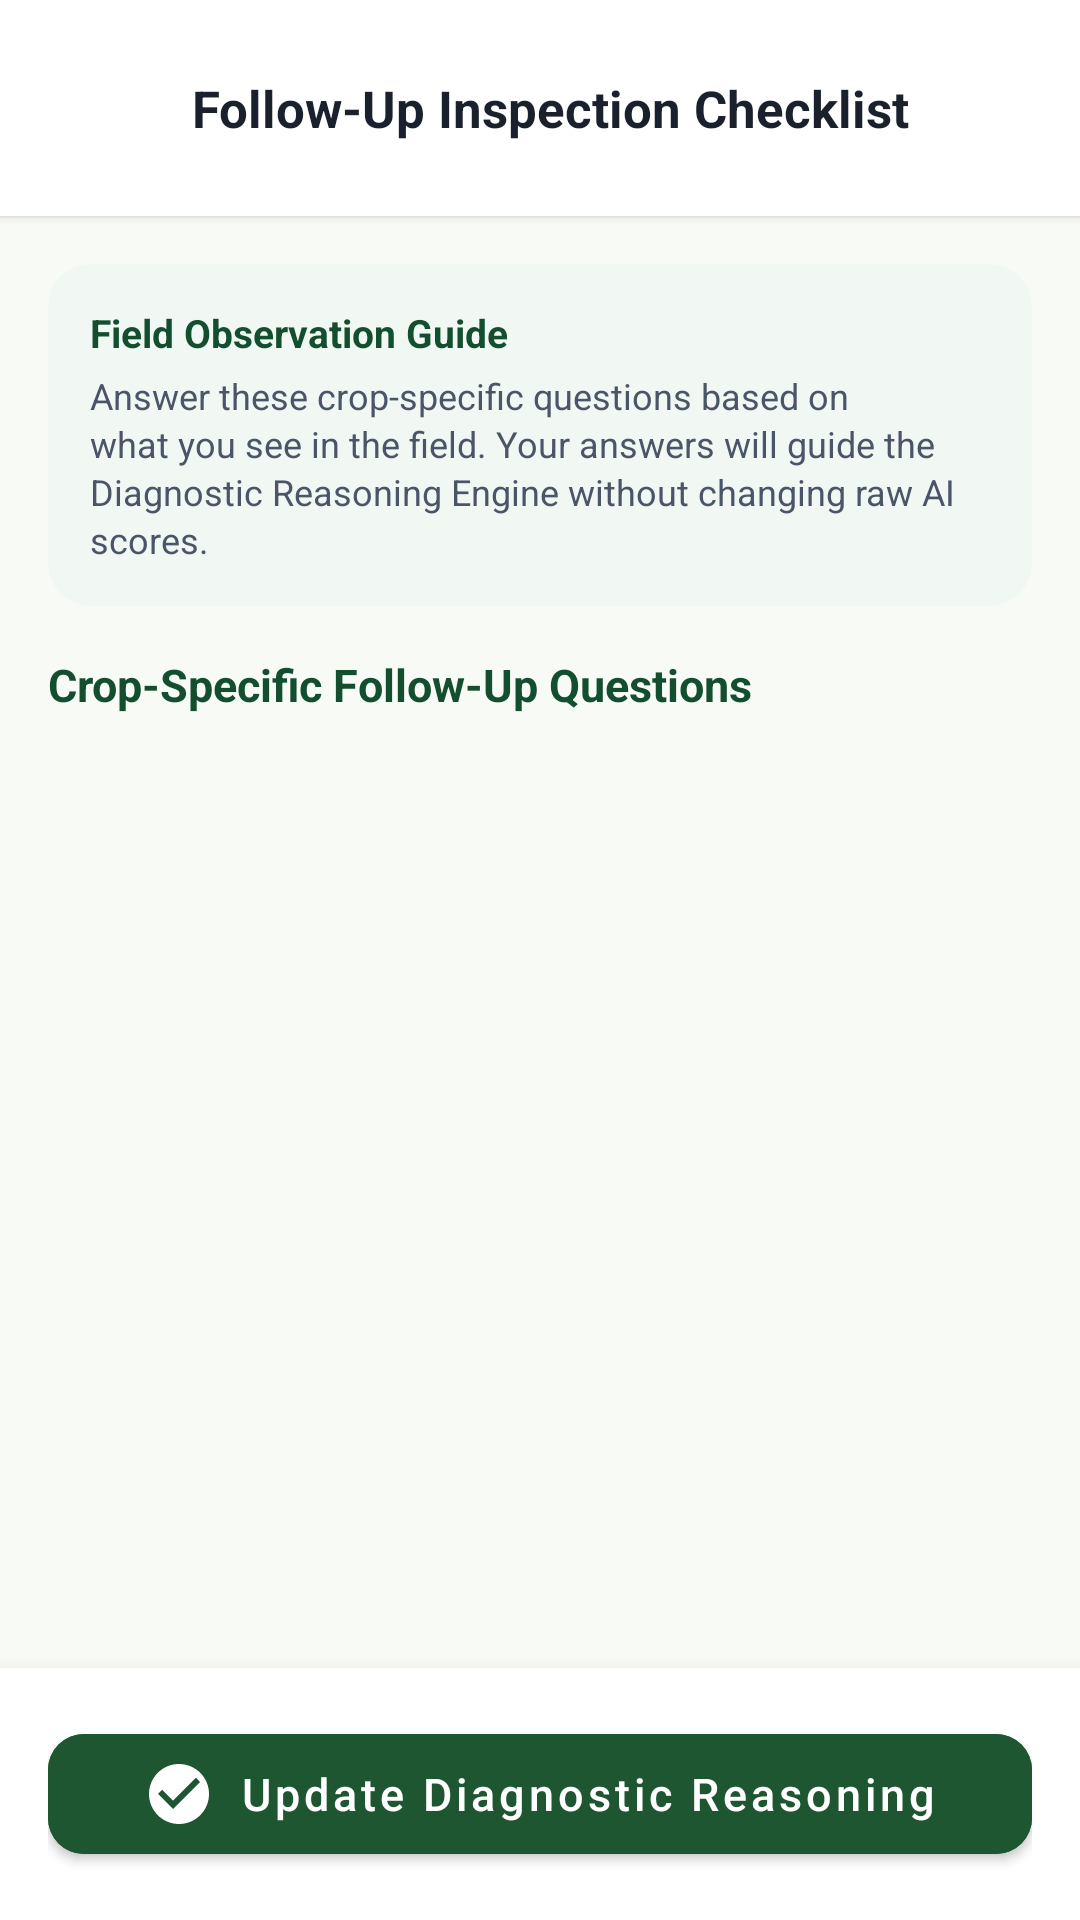

Layout XML and referenced resources for this Android screen:
<!-- AndroidManifest.xml: application theme Theme.SmartCropDoctor -->
<!-- res/layout/activity_symptom_checklist.xml -->
<?xml version="1.0" encoding="utf-8"?>
<androidx.coordinatorlayout.widget.CoordinatorLayout xmlns:android="http://schemas.android.com/apk/res/android"
    xmlns:app="http://schemas.android.com/apk/res-auto"
    android:layout_width="match_parent"
    android:layout_height="match_parent"
    android:background="@color/background_light">

    <LinearLayout
        android:layout_width="match_parent"
        android:layout_height="match_parent"
        android:orientation="vertical">

        
        <LinearLayout
            android:layout_width="match_parent"
            android:layout_height="wrap_content"
            android:background="@color/surface_white"
            android:elevation="2dp"
            android:gravity="center_vertical"
            android:orientation="horizontal"
            android:padding="16dp">

            <ImageButton
                android:id="@+id/btnBackChecklist"
                android:layout_width="40dp"
                android:layout_height="40dp"
                android:background="?attr/selectableItemBackgroundBorderless"
                android:contentDescription="Back"
                android:src="@drawable/ic_arrow_back"
                app:tint="@color/text_primary" />

            <TextView
                android:id="@+id/tvChecklistTitle"
                android:layout_width="0dp"
                android:layout_height="wrap_content"
                android:layout_marginStart="8dp"
                android:layout_weight="1"
                android:text="Follow-Up Inspection Checklist"
                android:textColor="@color/text_primary"
                android:textSize="17sp"
                android:textStyle="bold" />
        </LinearLayout>

        <androidx.core.widget.NestedScrollView
            android:layout_width="match_parent"
            android:layout_height="0dp"
            android:layout_weight="1">

            <LinearLayout
                android:layout_width="match_parent"
                android:layout_height="wrap_content"
                android:orientation="vertical"
                android:padding="16dp">

                
                <androidx.cardview.widget.CardView
                    android:layout_width="match_parent"
                    android:layout_height="wrap_content"
                    app:cardBackgroundColor="#F1F8F3"
                    app:cardCornerRadius="14dp"
                    app:cardElevation="0dp">

                    <LinearLayout
                        android:layout_width="match_parent"
                        android:layout_height="wrap_content"
                        android:orientation="vertical"
                        android:padding="14dp">

                        <TextView
                            android:layout_width="wrap_content"
                            android:layout_height="wrap_content"
                            android:text="Field Observation Guide"
                            android:textColor="@color/primary_dark"
                            android:textSize="13sp"
                            android:textStyle="bold" />

                        <TextView
                            android:layout_width="match_parent"
                            android:layout_height="wrap_content"
                            android:layout_marginTop="4dp"
                            android:lineSpacingExtra="2dp"
                            android:text="Answer these crop-specific questions based on what you see in the field. Your answers will guide the Diagnostic Reasoning Engine without changing raw AI scores."
                            android:textColor="@color/text_secondary"
                            android:textSize="12sp" />
                    </LinearLayout>
                </androidx.cardview.widget.CardView>

                
                <TextView
                    android:id="@+id/tvChecklistSubtitle"
                    android:layout_width="wrap_content"
                    android:layout_height="wrap_content"
                    android:layout_marginTop="16dp"
                    android:layout_marginBottom="10dp"
                    android:text="Crop-Specific Follow-Up Questions"
                    android:textColor="@color/primary_dark"
                    android:textSize="15sp"
                    android:textStyle="bold" />

                <androidx.recyclerview.widget.RecyclerView
                    android:id="@+id/rvQuestions"
                    android:layout_width="match_parent"
                    android:layout_height="wrap_content"
                    android:nestedScrollingEnabled="false" />
            </LinearLayout>
        </androidx.core.widget.NestedScrollView>

        
        <LinearLayout
            android:layout_width="match_parent"
            android:layout_height="wrap_content"
            android:background="@color/surface_white"
            android:elevation="8dp"
            android:orientation="horizontal"
            android:padding="16dp">

            <com.google.android.material.button.MaterialButton
                android:id="@+id/btnApplyChecklist"
                android:layout_width="match_parent"
                android:layout_height="52dp"
                android:backgroundTint="@color/primary"
                android:text="Update Diagnostic Reasoning"
                android:textAllCaps="false"
                android:textColor="@color/surface_white"
                android:textSize="15sp"
                app:cornerRadius="12dp"
                app:icon="@drawable/ic_check_circle"
                app:iconGravity="textStart"
                app:iconTint="@color/surface_white" />
        </LinearLayout>
    </LinearLayout>
</androidx.coordinatorlayout.widget.CoordinatorLayout>
<!-- resources referenced by this layout -->
<resources>
  <color name="background_light">#F8FAF6</color>
  <color name="primary">#1E5631</color>
  <color name="primary_dark">#134E2E</color>
  <color name="surface_white">#FFFFFF</color>
  <color name="text_primary">#1A202C</color>
  <color name="text_secondary">#4A5568</color>
  <!-- drawable ic_check_circle (drawable) -->
  <vector xmlns:android="http://schemas.android.com/apk/res/android"
      android:width="24dp"
      android:height="24dp"
      android:viewportWidth="24"
      android:viewportHeight="24">
    <path
        android:fillColor="@color/status_healthy"
        android:pathData="M12,2C6.48,2 2,6.48 2,12s4.48,10 10,10 10,-4.48 10,-10S17.52,2 12,2zm-2,15l-5,-5 1.41,-1.41L10,14.17l7.59,-7.59L19,8l-9,9z"/>
  </vector>
  <style name="Theme.SmartCropDoctor" parent="Theme.MaterialComponents.DayNight.NoActionBar">
          
          <item name="colorPrimary">@color/primary</item>
          <item name="colorPrimaryVariant">@color/primary_dark</item>
          <item name="colorOnPrimary">@color/surface_white</item>
          
          <item name="colorSecondary">@color/secondary</item>
          <item name="colorSecondaryVariant">@color/secondary_light</item>
          <item name="colorOnSecondary">@color/surface_white</item>
          
          <item name="android:statusBarColor">@color/primary_dark</item>
          <item name="android:windowLightStatusBar">false</item>
          
          <item name="android:windowBackground">@color/background_light</item>
          <item name="colorSurface">@color/surface_white</item>
          <item name="colorOnSurface">@color/text_primary</item>
      </style>
  <color name="status_healthy">#059669</color>
  <color name="secondary">#4C9A2A</color>
  <color name="secondary_light">#78C043</color>
</resources>
